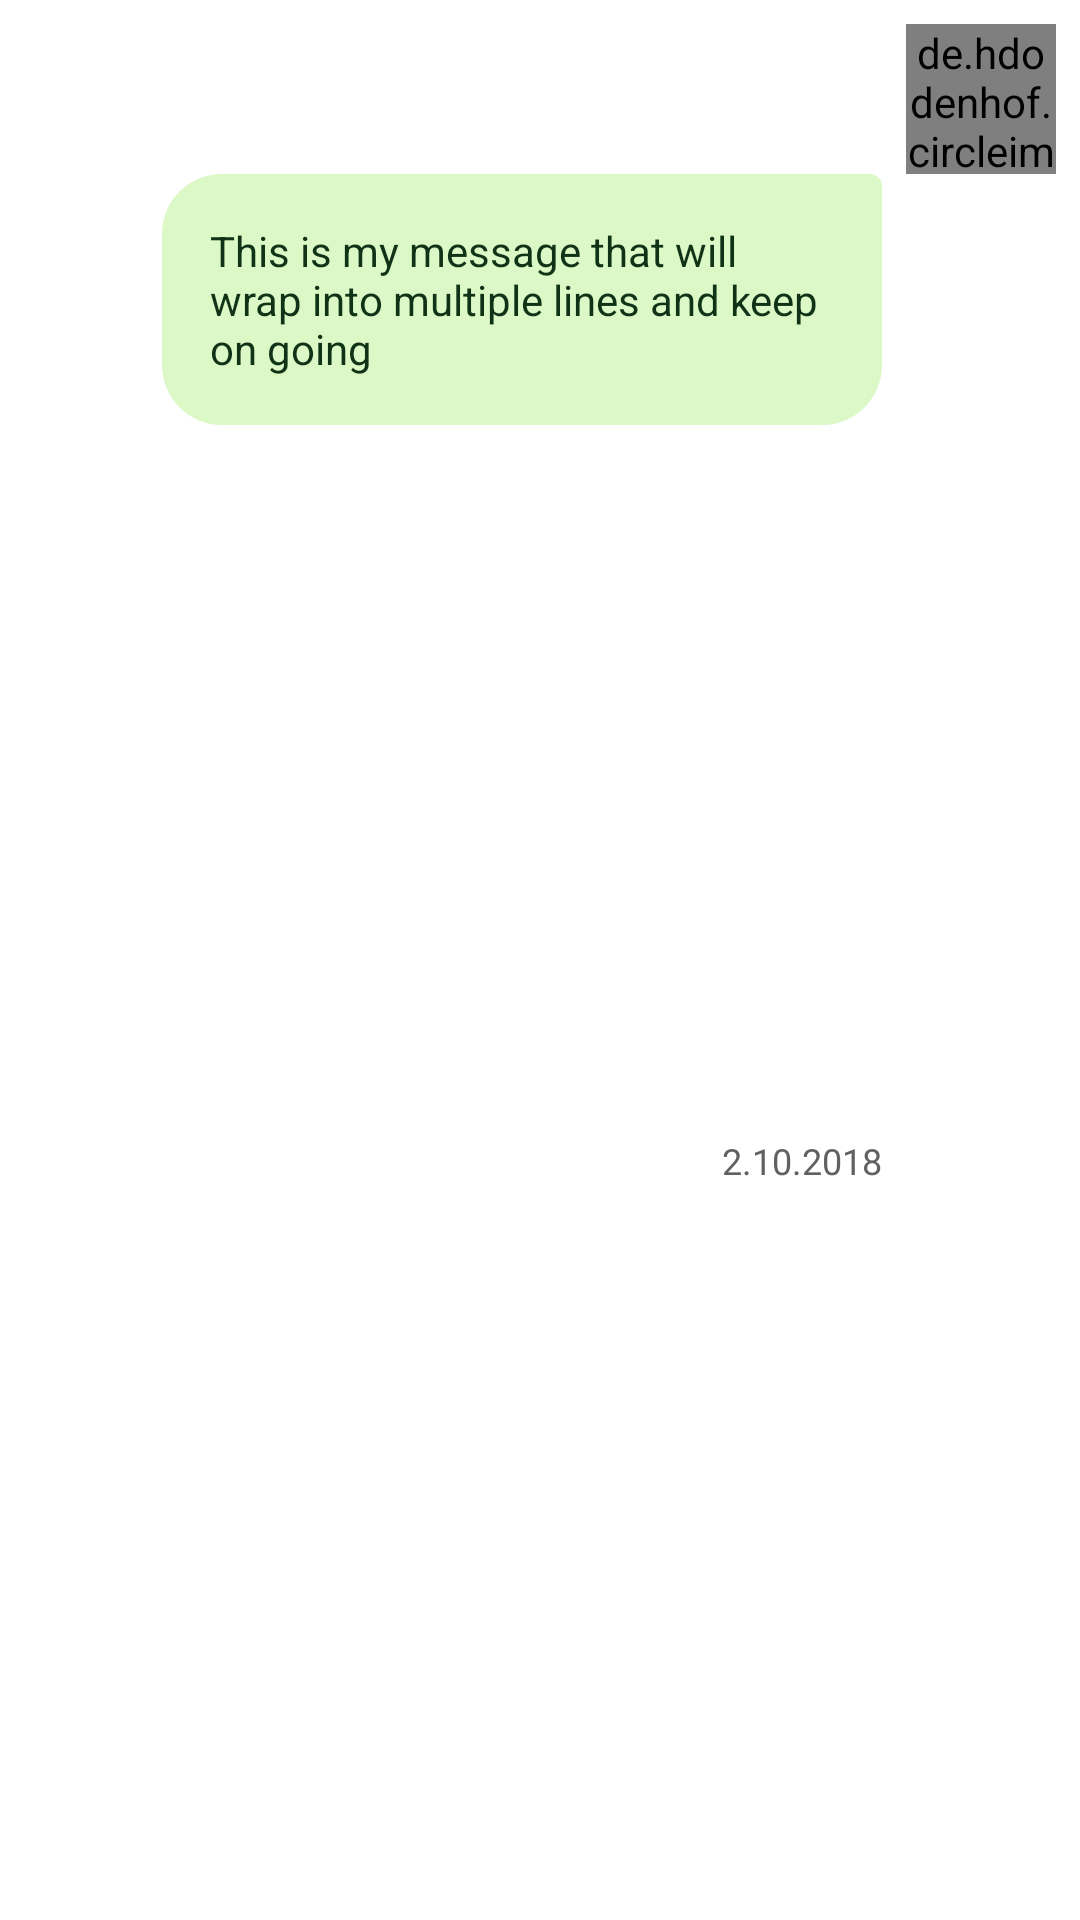

Android layout source for this screen:
<!-- AndroidManifest.xml: application theme AppTheme -->
<!-- res/layout/chat_to_row.xml -->
<?xml version="1.0" encoding="utf-8"?>
<androidx.constraintlayout.widget.ConstraintLayout xmlns:android="http://schemas.android.com/apk/res/android"
    xmlns:app="http://schemas.android.com/apk/res-auto"
    xmlns:tools="http://schemas.android.com/tools"
    android:layout_width="match_parent"
    android:layout_height="wrap_content"
    android:layout_marginBottom="12dp">

    
    <TextView
        android:id="@+id/textview_reply_quote"
        android:layout_width="0dp"
        android:layout_height="wrap_content"
        android:layout_marginTop="4dp"
        android:background="@drawable/reply_quote_background"
        android:ellipsize="end"
        android:maxLines="2"
        android:paddingStart="10dp"
        android:paddingEnd="10dp"
        android:paddingTop="4dp"
        android:paddingBottom="4dp"
        android:textColor="@color/reply_quote_text"
        android:textSize="12sp"
        android:visibility="gone"
        app:layout_constraintEnd_toEndOf="@+id/textview_to_row"
        app:layout_constraintStart_toStartOf="@+id/textview_to_row"
        app:layout_constraintTop_toBottomOf="@+id/imageview_chat_to_row"
        tools:text="Ответ на: привет, как дела"
        tools:visibility="visible" />

    <TextView
        android:id="@+id/textview_to_row"
        android:layout_width="wrap_content"
        android:layout_height="wrap_content"
        android:layout_marginEnd="8dp"
        android:layout_marginRight="8dp"
        android:background="@drawable/bubble_tail_right"
        android:maxWidth="240dp"
        android:textColor="@color/bubble_out_text"
        android:padding="16dp"
        android:text="This is my message that will wrap into multiple lines and keep on going"
        app:layout_constraintEnd_toStartOf="@+id/imageview_chat_to_row"
        app:layout_constraintTop_toBottomOf="@+id/textview_reply_quote" />

    <TextView
        android:id="@+id/textView_chat_to_message_time2"
        android:layout_width="wrap_content"
        android:layout_height="wrap_content"
        android:layout_marginBottom="8dp"
        android:text="2.10.2018"
        android:textColor="@color/time_text"
        android:textSize="12sp"
        app:layout_constraintBottom_toBottomOf="parent"
        app:layout_constraintEnd_toEndOf="@+id/textview_to_row"
        app:layout_constraintTop_toBottomOf="@+id/textview_to_row"
        app:layout_goneMarginEnd="8dp" />

    <de.hdodenhof.circleimageview.CircleImageView
        android:id="@+id/imageview_chat_to_row"
        android:layout_width="50dp"
        android:layout_height="50dp"
        android:layout_marginEnd="8dp"
        android:layout_marginRight="8dp"
        android:layout_marginTop="8dp"
        app:civ_border_width="2dp"
        app:civ_border_color="@android:color/black"
        app:layout_constraintEnd_toEndOf="parent"
        app:layout_constraintTop_toTopOf="parent"
        app:srcCompat="@android:drawable/btn_star_big_on" />

</androidx.constraintlayout.widget.ConstraintLayout>
<!-- resources referenced by this layout -->
<resources>
  <color name="bubble_out_text">#103317</color>
  <color name="reply_quote_text">#5F6B76</color>
  <color name="time_text">#616161</color>
  <!-- drawable bubble_tail_right (drawable) -->
  <?xml version="1.0" encoding="utf-8"?>
  <shape xmlns:android="http://schemas.android.com/apk/res/android">
      <solid android:color="@color/bubble_out" />
      <corners
          android:topLeftRadius="20dp"
          android:topRightRadius="4dp"
          android:bottomLeftRadius="20dp"
          android:bottomRightRadius="20dp" />
  </shape>
  <!-- drawable reply_quote_background (drawable) -->
  <?xml version="1.0" encoding="utf-8"?>
  <shape xmlns:android="http://schemas.android.com/apk/res/android" android:shape="rectangle">
      <solid android:color="@color/reply_quote_bg" />
      <stroke android:width="2dp" android:color="@color/reply_accent" />
      <corners android:radius="12dp" />
  </shape>
  <style name="AppTheme" parent="Theme.MaterialComponents.DayNight.DarkActionBar">
          
          <item name="colorPrimary">@color/colorPrimary</item>
          <item name="colorPrimaryDark">@color/colorPrimaryDark</item>
          <item name="colorAccent">@color/colorAccent</item>
          
          <item name="colorSurface">@color/md_surface</item>
          <item name="colorOnSurface">@color/md_on_surface</item>
      </style>
  <color name="bubble_out">#DCF8C6</color>
  <color name="reply_quote_bg">#F1F3F4</color>
  <color name="reply_accent">#2196F3</color>
  <color name="colorPrimary">#3F51B5</color>
  <color name="colorPrimaryDark">#303F9F</color>
  <color name="colorAccent">#FF4081</color>
  <color name="md_surface">#FFFFFF</color>
  <color name="md_on_surface">#1C1B1F</color>
</resources>
